The GitHub repository vyse8/BigDataSpring2017 contains a labelled image folder "Input" with 3 categories: cheese, cows, houses. Examples follow, each with its label.

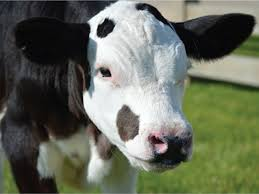
Label: cows

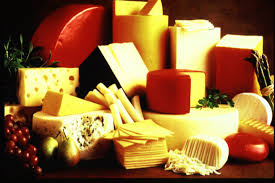
Label: cheese

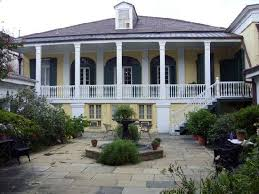
Label: houses

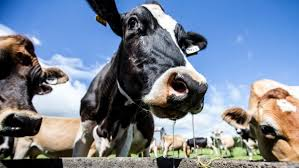
Label: cows

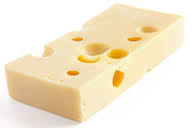
Label: cheese

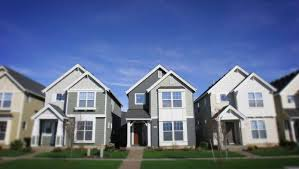
Label: houses
